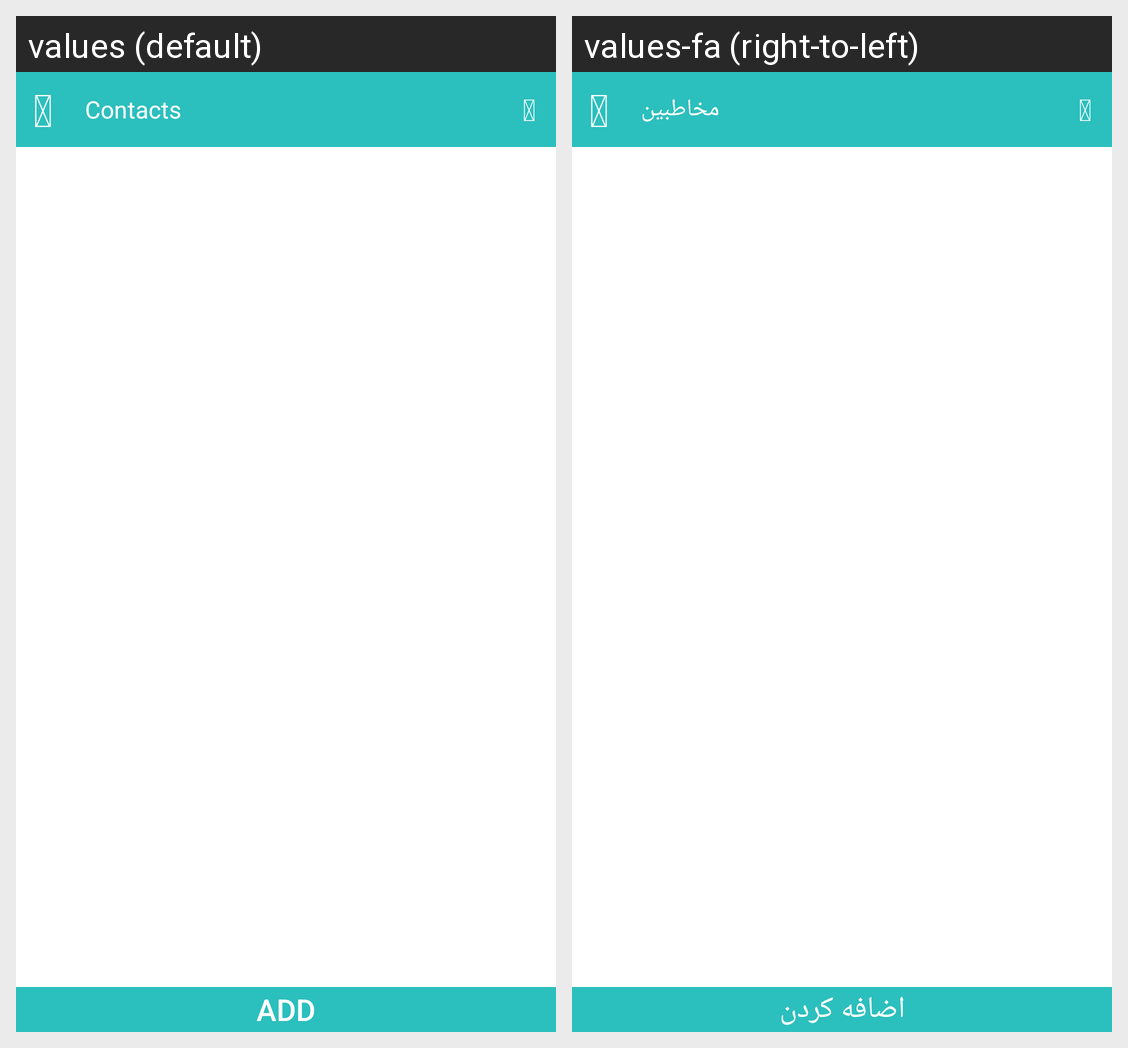

Strings drawn on this Android screen and how each of the app's shown locales translates them:
Android screen res/layout/activity_invite_member_to_channel.xml rendered under 2 locales, left to right: values (default), values-fa (right-to-left). Device: Nexus 5 (rendered at 1080×1920; each locale shown at half size, 540×960, under a caption strip naming it); theme AppTheme.
Strings drawn on this screen, with the default value and each locale's value (text and hints the layout hard-codes, and strings that could not be matched under every locale, appear in the picture but are not listed):

fa_angle_left
  values: 
  values-fa: 

contacts_en
  values: Contacts
  values-fa: مخاطبین

fa_search
  values: 
  values-fa: 

add_en
  values: Add
  values-fa: اضافه کردن
